Run: headless pygame with SDL's dummy video driver; simulated clock (each Clock.tick advances the game by its frame time, no real sleeping); random seed 0; keys injected as events and as key.get_pressed() state; no mouse input.
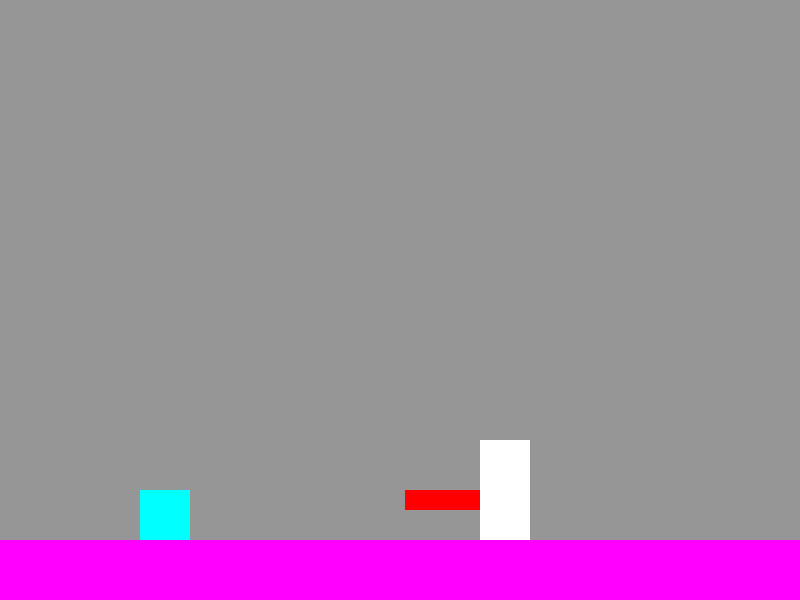
Frame 1 of 4 · flips 1–60 · no input
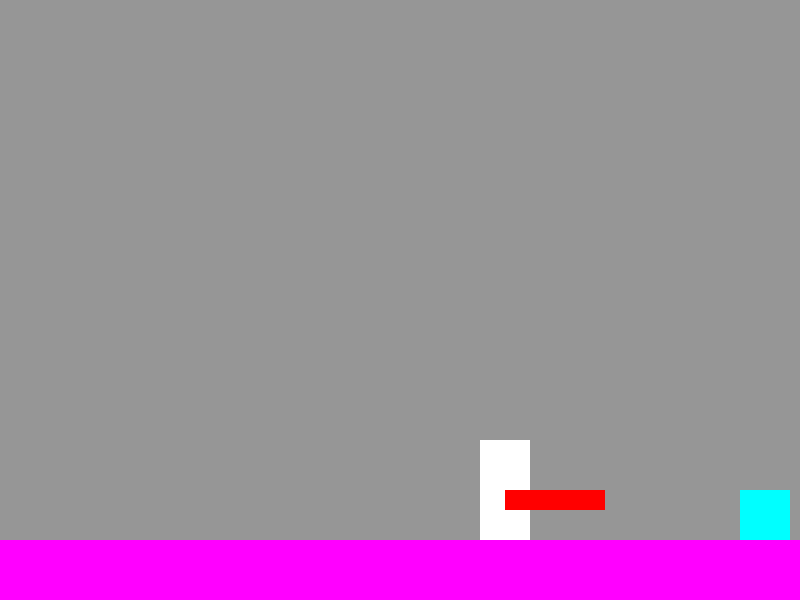
Frame 2 of 4 · flips 61–180 · tapped SPACE, RETURN · held RIGHT (→), D
Frame 3 of 4 · flips 181–300 · held DOWN (↓), S · screen unchanged from frame 2, image omitted
Frame 4 of 4 · flips 301–420 · held LEFT (←), A, UP (↑), W · screen unchanged from frame 3, image omitted

The pygame program that drew these frames:

import pygame as py
from random import *

class Boss:
    def __init__(self, x,y,c,w,h):
        #Athena
        self.x = x
        self.y = y
        self.color = c
        self.width = w
        self.height = h
        self.status_parry = False
        #Weapon 
        self.x_weapon = self.x + (self.width/2)
        self.y_weapon = self.y + (self.height/2)
        self.range_weapon = 250
        self.w_weapon = 100
        self.h_weapon = 20
        #Shield
        self.w_shield = 10
        self.h_shield = h + 10

    def move(self):
        self.x -= 5
    
    def collide_attack(self):
        if (((self.x_weapon - self.w_weapon) <= player.x+player.width 
            and self.x >= player.x 
            and self.y_weapon <= player.y + player.height 
            and self.y_weapon >= player.y)
            or ((self.x_weapon + self.w_weapon) >= player.x
            and self.x + self.width <= player.x +player.width 
            and self.y_weapon <= player.y + player.height 
            and self.y_weapon >= player.y)):
               return True
        return False
           
    def attack(self) :
        clock.tick(60)
        r = self.range_weapon-self.w_weapon+1
        attack = True
        a_duration = 0
        start = py.time.get_ticks()
        if self.x > player.x :
            for _ in range (r//2):
                update_screen()
                self.w_weapon+=2
                if self.collide_attack() and player.hp > 0 and attack:
                    player.hp -= 1
                    attack = False
        else :
            for _ in range(r//2):
                update_screen()
                self.w_weapon+=2
                if self.collide_attack() and player.hp > 0:
                    player.hp -= 1
                    attack = False
        self.w_weapon = self.range_weapon - r - 1
        while a_duration < 150 :
            a_duration = py.time.get_ticks() - start

    def attack_aoe(self):
        py.draw.rect(fen, (255,0,0), (self.x/2,self.y/2,60,30))
        py.display.flip()

    def parry(self):
        if self.status_parry == False:
            py.draw.rect(fen, (255,255,0), (self.x,self.y,self.width,self.height))
            py.display.flip()
            self.status_parry = True
        else:
            py.draw.rect(fen, self.color, (self.x,self.y,self.width,self.height))
            py.display.flip()
            self.status_parry = False
    
     

class Player:
    def __init__(self, x,y,c,w,h,hp):
        self.x = x
        self.y = y
        self.color = c
        self.width = w
        self.height = h
        self.hp = hp
    
    def move(self, m):
        self.x += m*5
 

h_screen = 800
w_screen = 600
fen = py.display.set_mode((h_screen, w_screen))
base_ground = 9*(w_screen/10)
player = Player((w_screen/5)+20,base_ground-50,(0,255,255),50,50,3)#x,y,color,w,h
w_athena = 50
h_athena = 100
athena = Boss(4*(w_screen/5),base_ground-h_athena,(255,255,255),w_athena,h_athena)#x,y,color,w,h
clock = py.time.Clock()
attack_t = 0
end_game = 0

continuer = True

def update_screen ():
    fen.fill((150,150,150))
    py.draw.rect(fen,(255,0,255),(0,base_ground,h_screen,w_screen/10))
    if player.hp > 0 :
        py.draw.rect(fen, player.color, (player.x,player.y,player.width,player.height))
    if athena.status_parry == False :
        if athena.x > player.x :
            py.draw.rect(fen, (255,0,0), (athena.x_weapon-athena.w_weapon,athena.y_weapon,athena.w_weapon,athena.h_weapon))
            py.draw.rect(fen, athena.color, (athena.x,athena.y,athena.width,athena.height))
        else :
            py.draw.rect(fen, athena.color, (athena.x,athena.y,athena.width,athena.height))
            py.draw.rect(fen, (255,0,0), (athena.x_weapon,athena.y_weapon,athena.w_weapon,athena.h_weapon))
    else :
        py.draw.rect(fen, (255,255,0), (athena.x,athena.y,athena.width,athena.height))
    py.display.flip()


def pattern_boss():
    if athena.status_parry == False :
        action = randint(1,8)
        if action > 5 and (0 <= athena.x - player.x <= 100 or 0 <= player.x - athena.x <= 100) :
            athena.parry()
        else:
            athena.attack()
    else :
        athena.parry()
    
def player_action():
    pressed = py.key.get_pressed()
    if pressed[py.K_d]:
        player.move(1)
    elif pressed[py.K_q] :
        player.move(-1)


while continuer and end_game < 1500 :
    start_t = py.time.get_ticks()
    update_screen()
    if player.hp > 0:
        player_action()
    if attack_t >= 400 and player.hp > 0 :
       pattern_boss()
       attack_t = 0
    for event in py.event.get():
        if event.type == py.QUIT:
            continuer = False
    
    end_t = py.time.get_ticks()
    attack_t += end_t - start_t
    if player.hp == 0:
        end_game += end_t - start_t
    clock.tick(90)
